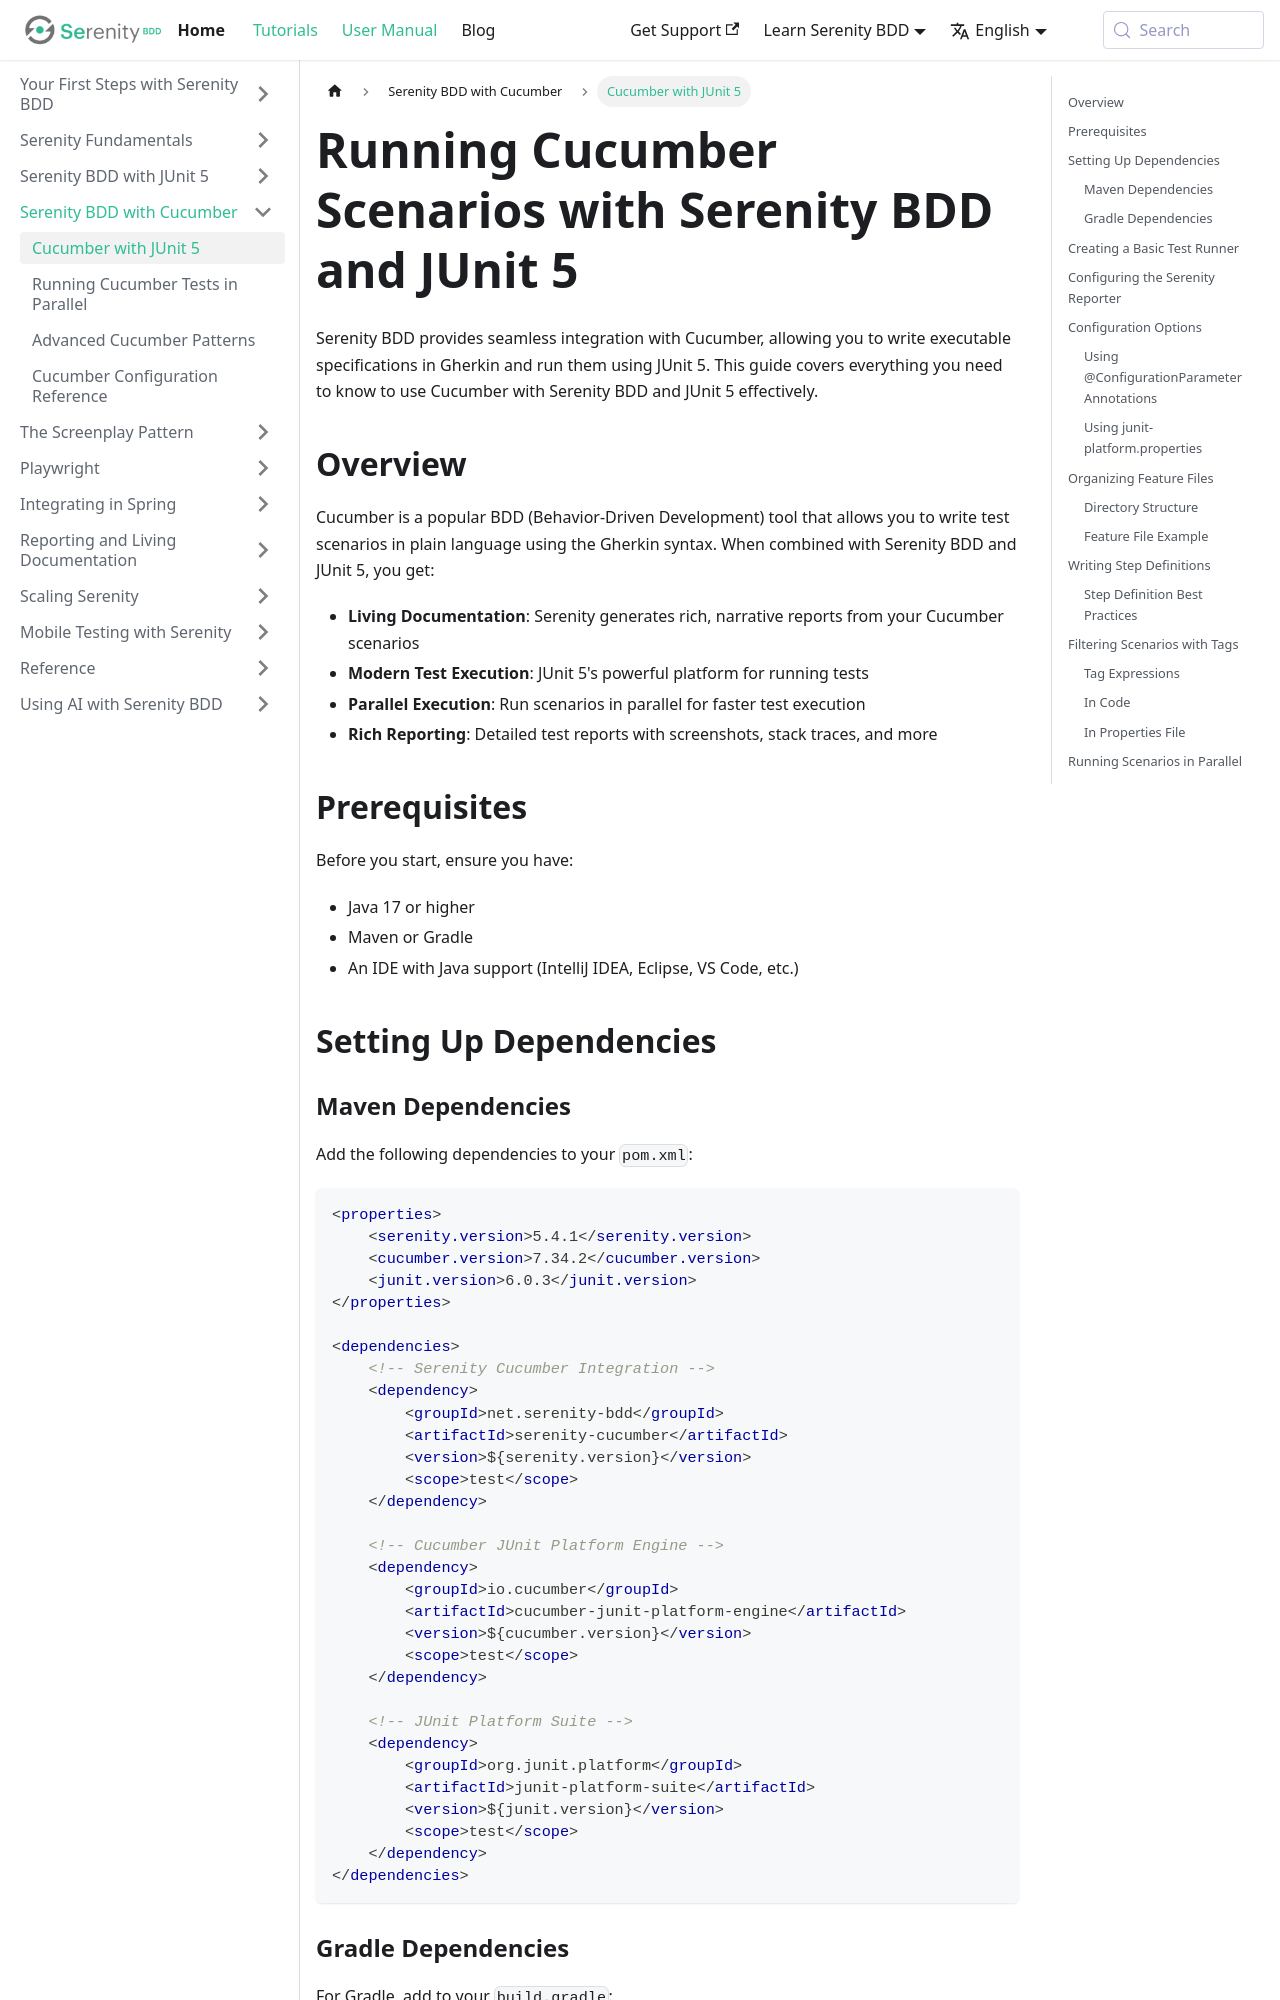

repository: serenity-bdd/serenity-bdd.github.io · page: docs/cucumber/cucumber-junit5.html · generator: docusaurus

---
id: cucumber-junit5
title: Cucumber with JUnit 5
sidebar_position: 1
---

# Running Cucumber Scenarios with Serenity BDD and JUnit 5

Serenity BDD provides seamless integration with Cucumber, allowing you to write executable specifications in Gherkin and run them using JUnit 5. This guide covers everything you need to know to use Cucumber with Serenity BDD and JUnit 5 effectively.

## Overview

Cucumber is a popular BDD (Behavior-Driven Development) tool that allows you to write test scenarios in plain language using the Gherkin syntax. When combined with Serenity BDD and JUnit 5, you get:

- **Living Documentation**: Serenity generates rich, narrative reports from your Cucumber scenarios
- **Modern Test Execution**: JUnit 5's powerful platform for running tests
- **Parallel Execution**: Run scenarios in parallel for faster test execution
- **Rich Reporting**: Detailed test reports with screenshots, stack traces, and more

## Prerequisites

Before you start, ensure you have:
- Java 17 or higher
- Maven or Gradle
- An IDE with Java support (IntelliJ IDEA, Eclipse, VS Code, etc.)

## Setting Up Dependencies
